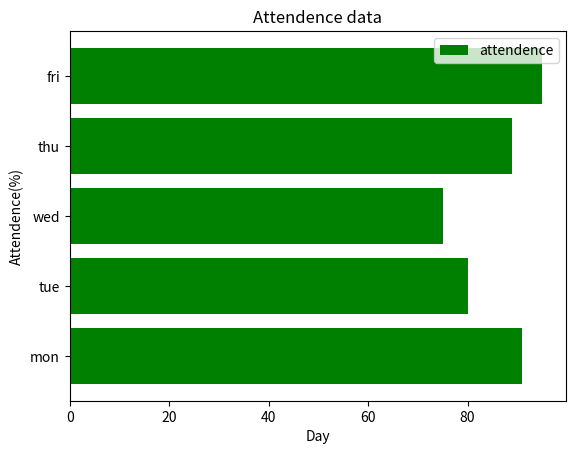

Recreate this plot in Python.
import matplotlib.pyplot as plt

week = ["D1","D2","D3","D4","D5"]

attendence = [91,80,75,89,95]
plt.barh(week,attendence,color="green",label="attendence") #for make horizental bar chart
plt.legend() # label show in box
plt.ylabel("Attendence(%)") # x axis is Day
plt.xlabel("Day") # y axis is Attendence(%)
# plt.ylim() # limit in y 0 to 100
plt.title("Attendence data") # heading in this chart is Attendence data
plt.yticks(["D1","D2","D3","D4","D5"],["mon","tue","wed","thu","fri"]) # change D1,...,D5 to mon,...fri
                                                                       
plt.savefig("2.attendence repot in horizental.png") # save this
